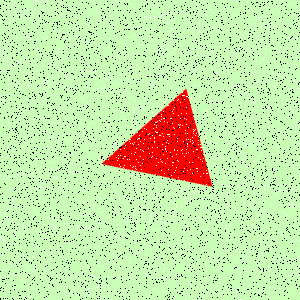

The table this chart was drawn from, first rows:
Type, X, Y
Salt, 241, 259
Salt, 35, 145
Salt, 297, 38
Salt, 161, 100
Salt, 219, 1
Salt, 25, 131
Salt, 99, 263
Salt, 219, 58
Salt, 56, 108
Salt, 132, 276
Salt, 183, 81
Salt, 61, 194
Salt, 113, 208
Salt, 151, 35
Salt, 142, 131
Salt, 92, 288
Salt, 189, 162
Salt, 36, 0
Salt, 209, 294
Salt, 76, 17
Salt, 132, 130
Salt, 60, 31
Salt, 253, 206
Salt, 275, 169
Salt, 63, 93
Salt, 236, 22
Salt, 136, 187
Salt, 59, 85
Salt, 168, 45
Salt, 167, 197
Salt, 45, 29
Salt, 263, 60
Salt, 90, 225
Salt, 121, 63
Salt, 124, 221
Salt, 290, 282
Salt, 205, 216
Salt, 221, 121
Salt, 202, 161
Salt, 2, 255
Salt, 33, 47
Salt, 232, 151
Salt, 26, 126
Salt, 298, 130
Salt, 218, 56
Salt, 259, 150
Salt, 130, 199
Salt, 8, 18
Salt, 269, 64
Salt, 60, 283
Salt, 154, 116
Salt, 45, 96
Salt, 173, 160
Salt, 197, 123
Salt, 72, 173
Salt, 24, 298
Salt, 48, 286
Salt, 47, 83
Salt, 53, 194
Salt, 124, 135
... 8,940 more rows
